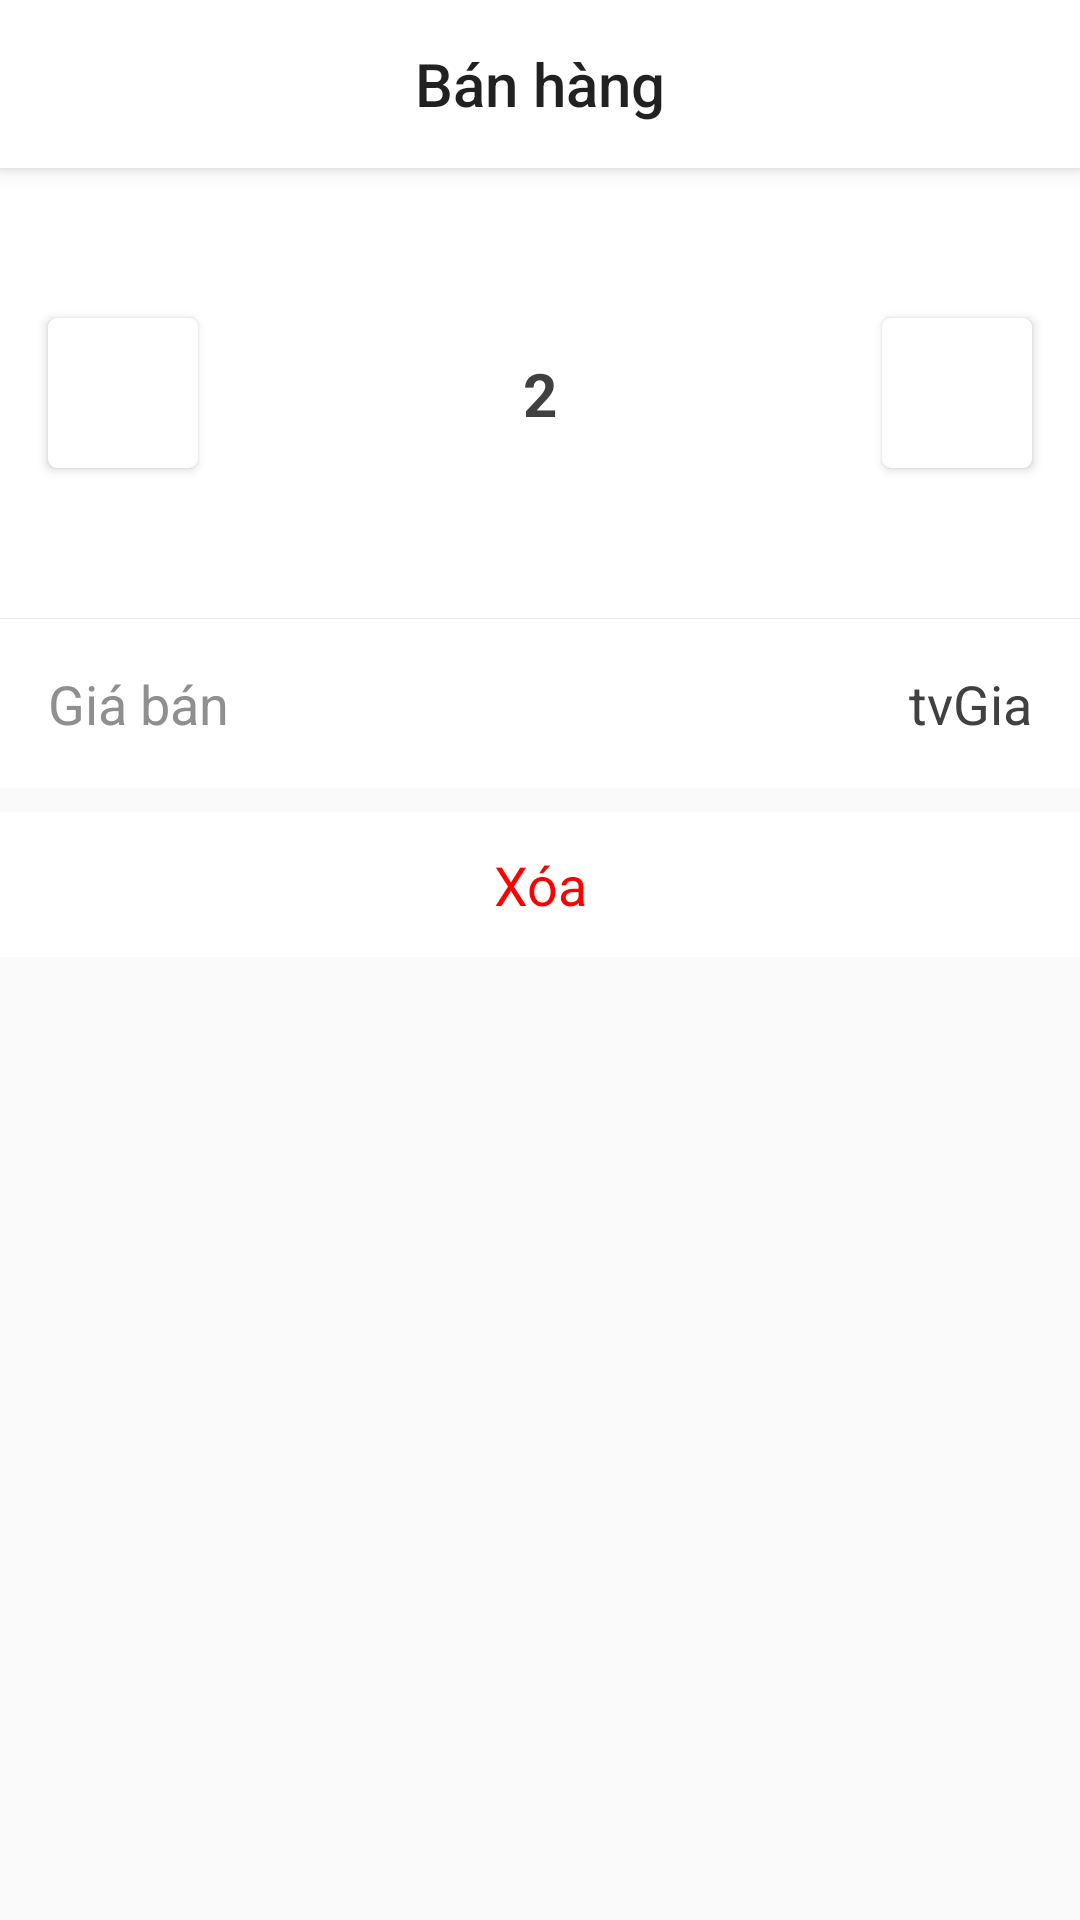

Reconstruct the res/layout file that produces this screen, plus the resources it refers to.
<!-- AndroidManifest.xml: application theme Theme.DuAn1 -->
<!-- res/layout/activity_hoa_don_chi_tiet.xml -->
<?xml version="1.0" encoding="utf-8"?>
<androidx.constraintlayout.widget.ConstraintLayout xmlns:android="http://schemas.android.com/apk/res/android"
    xmlns:app="http://schemas.android.com/apk/res-auto"
    xmlns:tools="http://schemas.android.com/tools"
    android:layout_width="match_parent"
    android:layout_height="match_parent"
    tools:context=".Activities.DonHangChiTietActivity">

    <LinearLayout
        android:id="@+id/linearLayout"
        android:layout_width="match_parent"
        android:layout_height="wrap_content"
        android:orientation="vertical"
        app:layout_constraintEnd_toEndOf="parent"
        app:layout_constraintStart_toStartOf="parent"
        app:layout_constraintTop_toTopOf="parent">

        <include
            layout="@layout/toolbar"
            android:layout_width="match_parent"
            android:layout_height="wrap_content" />

        <androidx.constraintlayout.widget.ConstraintLayout
            android:id="@+id/layout"
            android:clickable="true"
            android:background="@color/white"
            android:layout_width="match_parent"
            android:layout_height="150dp">

            <TextView
                android:id="@+id/tvSoLuong"
                android:layout_width="wrap_content"
                android:layout_height="wrap_content"
                android:text="2"
                android:textColor="@color/mauchu"
                android:textSize="20dp"
                android:textStyle="bold"
                app:layout_constraintBottom_toBottomOf="parent"
                app:layout_constraintEnd_toEndOf="parent"
                app:layout_constraintStart_toStartOf="parent"
                app:layout_constraintTop_toTopOf="parent" />

            <androidx.cardview.widget.CardView
                android:id="@+id/img1"
                android:layout_width="50dp"
                android:layout_height="50dp"
                android:layout_marginStart="16dp"
                app:cardCornerRadius="3dp"
                app:layout_constraintBottom_toBottomOf="parent"
                app:layout_constraintStart_toStartOf="parent"
                app:layout_constraintTop_toTopOf="parent">

                <ImageView
                    android:id="@+id/imgTru"
                    android:layout_width="30dp"
                    android:layout_height="30dp"
                    android:layout_gravity="center"
                    app:srcCompat="@drawable/icon_tru" />
            </androidx.cardview.widget.CardView>

            <androidx.cardview.widget.CardView
                android:id="@+id/img2"
                android:layout_width="50dp"
                android:layout_height="50dp"
                android:layout_marginEnd="16dp"
                app:cardCornerRadius="3dp"
                app:layout_constraintBottom_toBottomOf="parent"
                app:layout_constraintEnd_toEndOf="parent"
                app:layout_constraintTop_toTopOf="parent">

                <ImageView
                    android:id="@+id/imgCong"
                    android:layout_width="30dp"
                    android:layout_height="30dp"
                    android:layout_gravity="center"
                    app:srcCompat="@drawable/icon_cong" />
            </androidx.cardview.widget.CardView>

        </androidx.constraintlayout.widget.ConstraintLayout>
        <View
            android:layout_width="match_parent"
            android:layout_height="0.01dp"
            android:background="#EAEAEA"></View>

        <androidx.constraintlayout.widget.ConstraintLayout
            android:id="@+id/layoutGia"
            android:layout_width="match_parent"
            android:layout_height="wrap_content"
            android:clickable="true"
            android:background="@color/white">

            <TextView
                android:id="@+id/textView4"
                android:layout_width="wrap_content"
                android:layout_height="wrap_content"
                android:layout_marginStart="16dp"
                android:text="Giá bán"
                android:paddingTop="16dp"
                android:paddingBottom="16dp"
                android:textSize="18dp"
                android:textColor="@color/gray"
                android:clickable="false"
                app:layout_constraintBottom_toBottomOf="parent"
                app:layout_constraintStart_toStartOf="parent"
                app:layout_constraintTop_toTopOf="parent" />

            <TextView
                android:id="@+id/tvGia"
                android:layout_width="wrap_content"
                android:layout_height="wrap_content"
                android:layout_marginEnd="16dp"
                android:clickable="false"
                android:paddingTop="12dp"
                android:paddingBottom="12dp"
                android:textColor="@color/mauchu"
                android:textSize="18dp"
                android:text="tvGia"
                app:layout_constraintBottom_toBottomOf="parent"
                app:layout_constraintEnd_toEndOf="parent"
                app:layout_constraintTop_toTopOf="parent" />
        </androidx.constraintlayout.widget.ConstraintLayout>

        <EditText
            android:id="@+id/edXoa"
            android:layout_width="match_parent"
            android:layout_height="wrap_content"
            android:textAlignment="center"
            android:textColor="#ff00"
            android:textSize="18dp"
            android:text="Xóa"
            android:background="@drawable/bogoc_ed_noi_dung"
            android:layout_marginTop="8dp"
            android:padding="12dp"
            android:focusable="false">

        </EditText>
    </LinearLayout>

</androidx.constraintlayout.widget.ConstraintLayout>
<!-- res/layout/toolbar.xml (included above) -->
<?xml version="1.0" encoding="utf-8"?>
<androidx.appcompat.widget.Toolbar xmlns:android="http://schemas.android.com/apk/res/android"
    android:layout_width="match_parent"
    android:layout_height="wrap_content"
    android:id="@+id/toolbar"
    android:fitsSystemWindows="true"
    android:background="@color/white"
    android:elevation="4dp">
    <TextView
        android:id="@+id/toolbar_title"
        android:text="Bán hàng"
        style="@style/TextAppearance.AppCompat.Widget.ActionBar.Title"
        android:ellipsize="end"
        android:maxLines="1"
        android:layout_gravity="center"
        android:layout_width="wrap_content"
        android:layout_height="wrap_content" />

</androidx.appcompat.widget.Toolbar>
<!-- resources referenced by this layout -->
<resources>
  <color name="gray">#8F8F8F</color>
  <color name="mauchu">#404040</color>
  <color name="white">#FFFFFFFF</color>
  <!-- drawable bogoc_ed_noi_dung (drawable-v24) -->
  <?xml version="1.0" encoding="utf-8"?>
  <shape xmlns:android="http://schemas.android.com/apk/res/android"
      android:shape="rectangle">
  
      <corners
          android:radius="0dp">
      </corners>
      <solid
          android:color="@color/white">
      </solid>
  
  </shape>
  <style name="Theme.DuAn1" parent="Theme.AppCompat.Light.NoActionBar">
          
          <item name="colorPrimary">@color/purple_500</item>
          <item name="colorPrimaryVariant">@color/purple_700</item>
          <item name="colorOnPrimary">@color/white</item>
          
          <item name="colorSecondary">@color/teal_200</item>
          <item name="colorSecondaryVariant">@color/teal_700</item>
          <item name="colorOnSecondary">@color/black</item>
          
          <item name="android:statusBarColor" tools:targetApi="l">?attr/colorSecondaryVariant</item>
          
          <item name="fontFamily" />
      </style>
  <color name="purple_500">#FF6200EE</color>
  <color name="purple_700">#FF3700B3</color>
  <color name="teal_200">#FF03DAC5</color>
  <color name="teal_700">#FF018786</color>
  <color name="black">#FF000000</color>
</resources>
